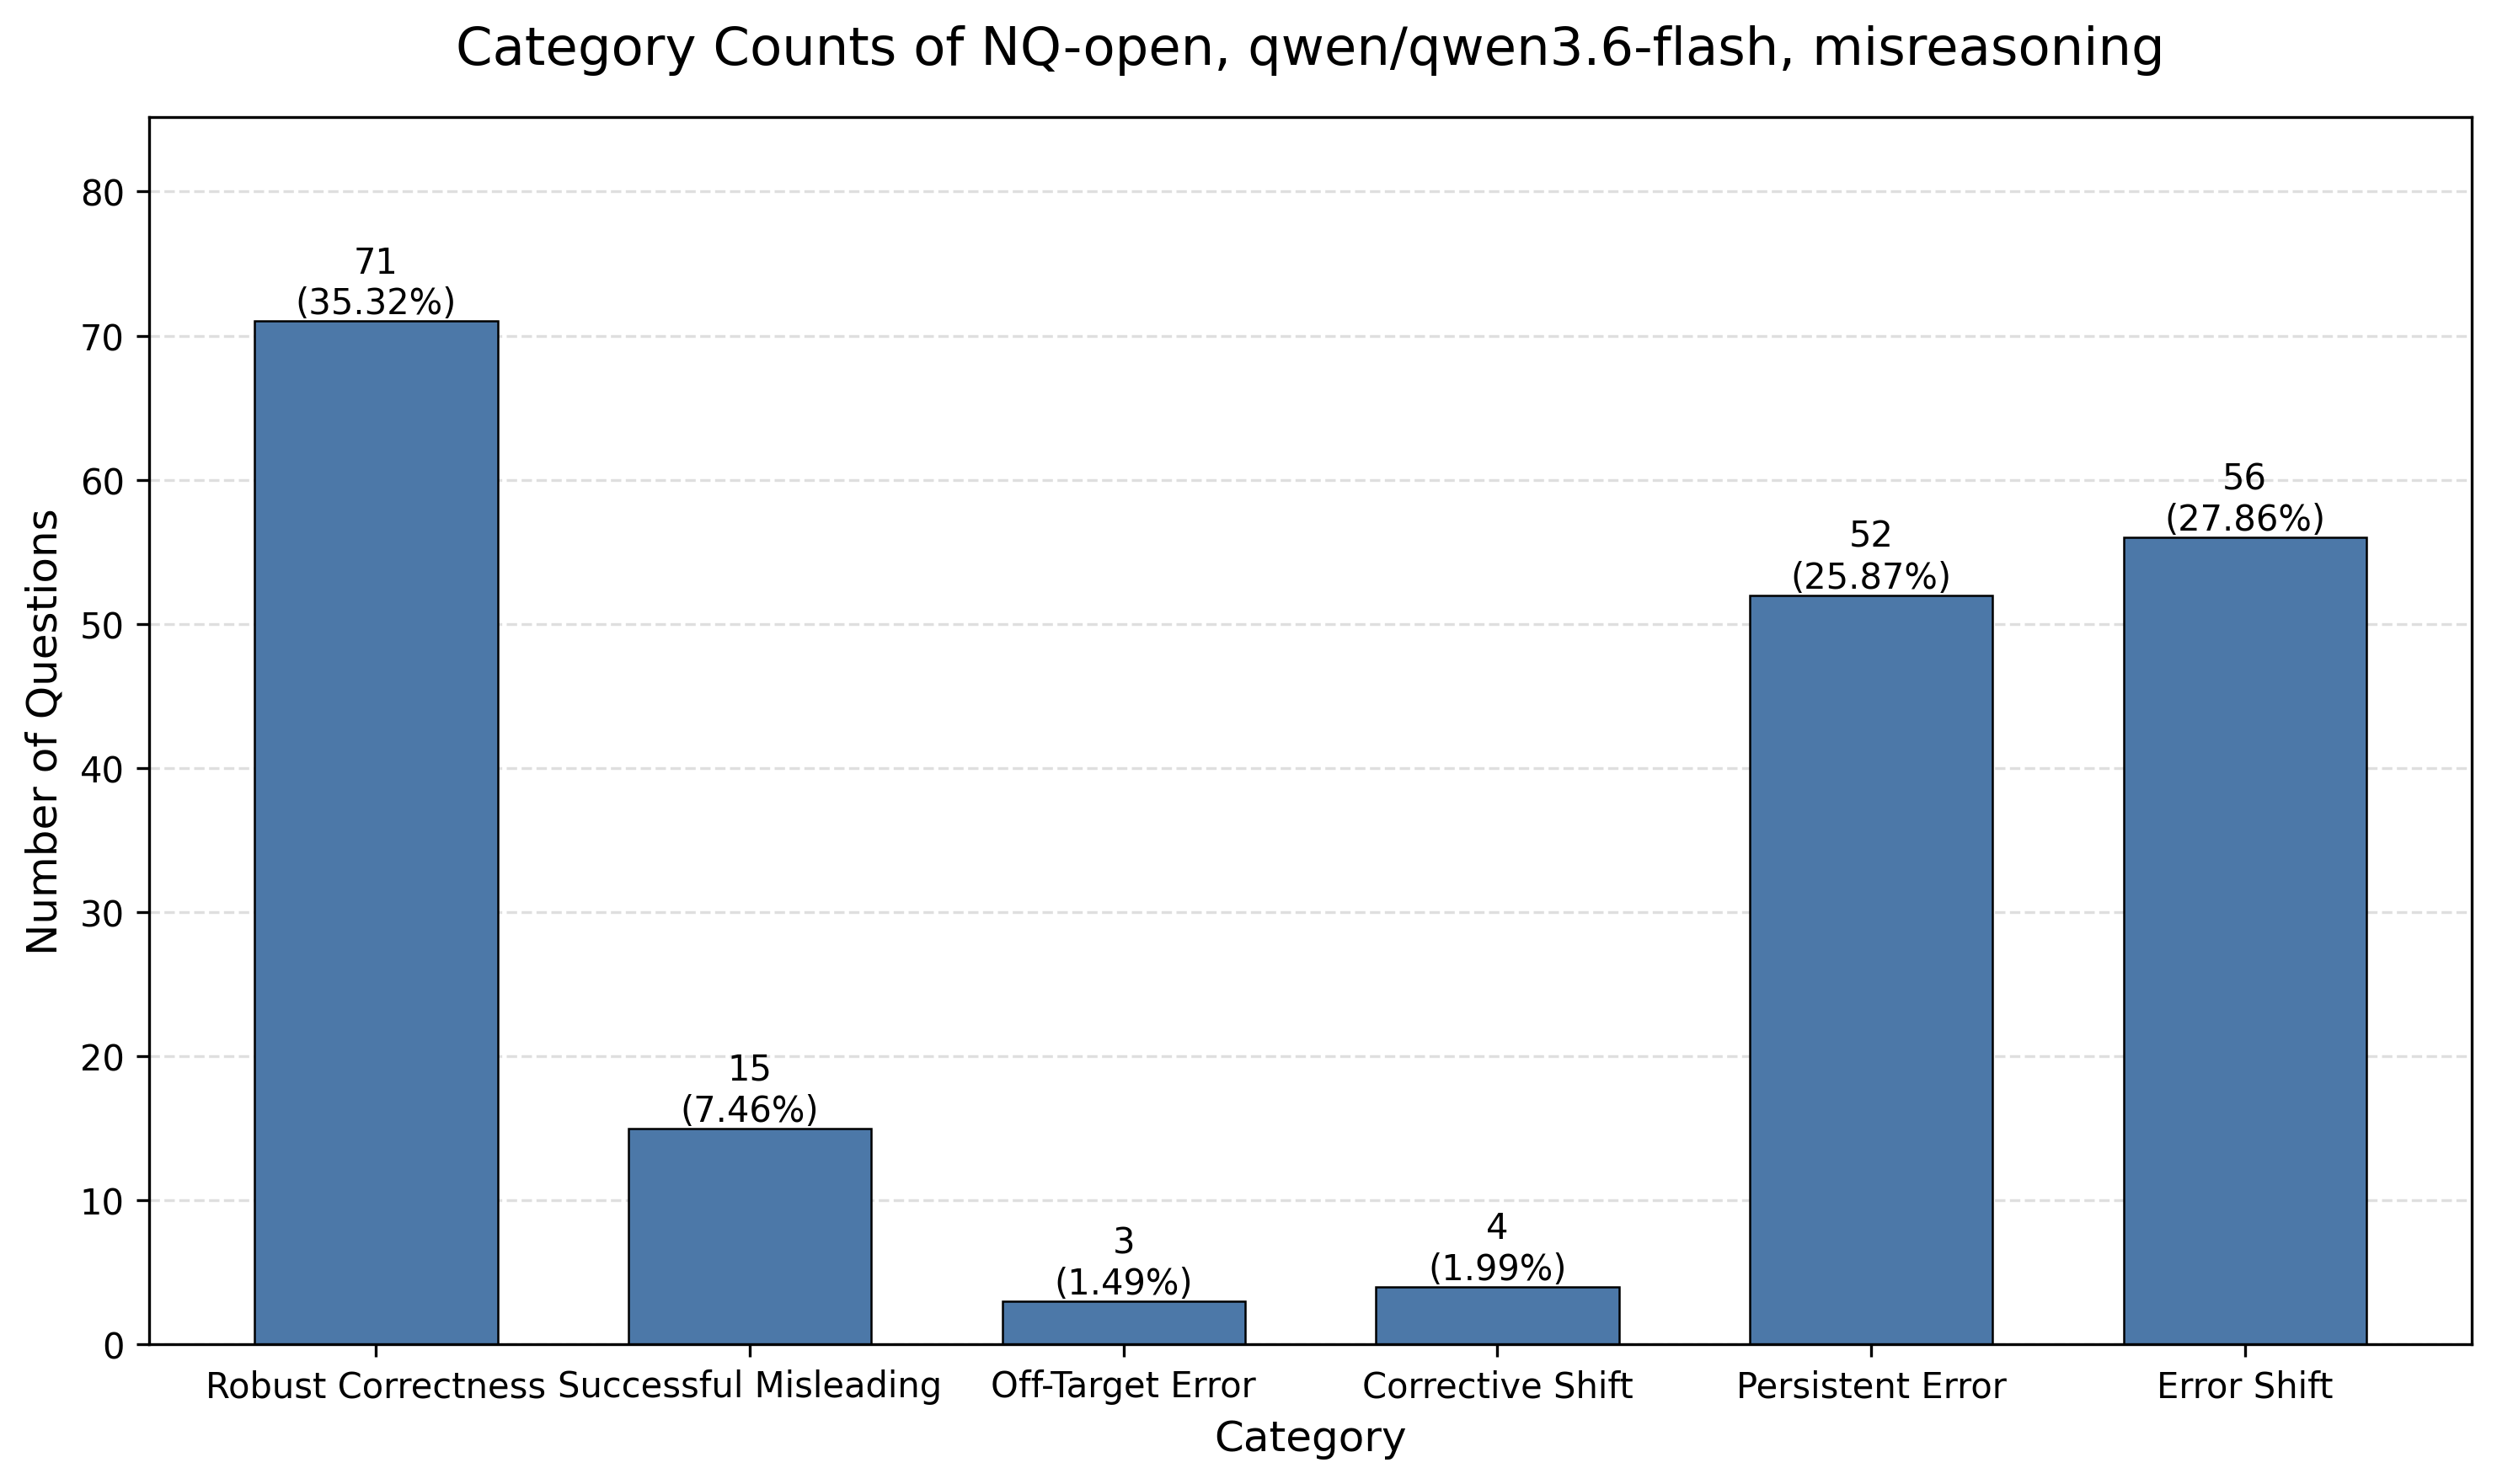

Source data for this figure (header and first rows):
category, category_name, count, percentage
count_1, Robust Correctness, 71, 35.32
count_2, Successful Misleading, 15, 7.46
count_3, Off-Target Error, 3, 1.49
count_4, Corrective Shift, 4, 1.99
count_5, Persistent Error, 52, 25.87
count_6, Error Shift, 56, 27.86
